Photos from the image-classification dataset "data" in the GitHub repository lukexyz/CraftVision. Its 6 classes are: Brewdog Punk IPA, Brooklyn Lager, Camden Hells Lager, Crate IPA, Enefeld American Rye Lager, Five Points Pale.

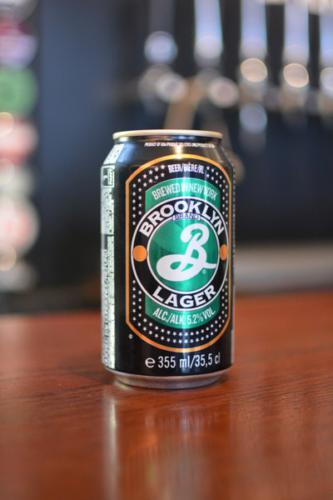
Label: Brooklyn Lager

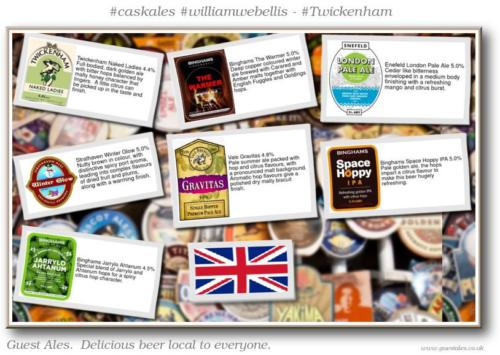
Label: Enefeld American Rye Lager

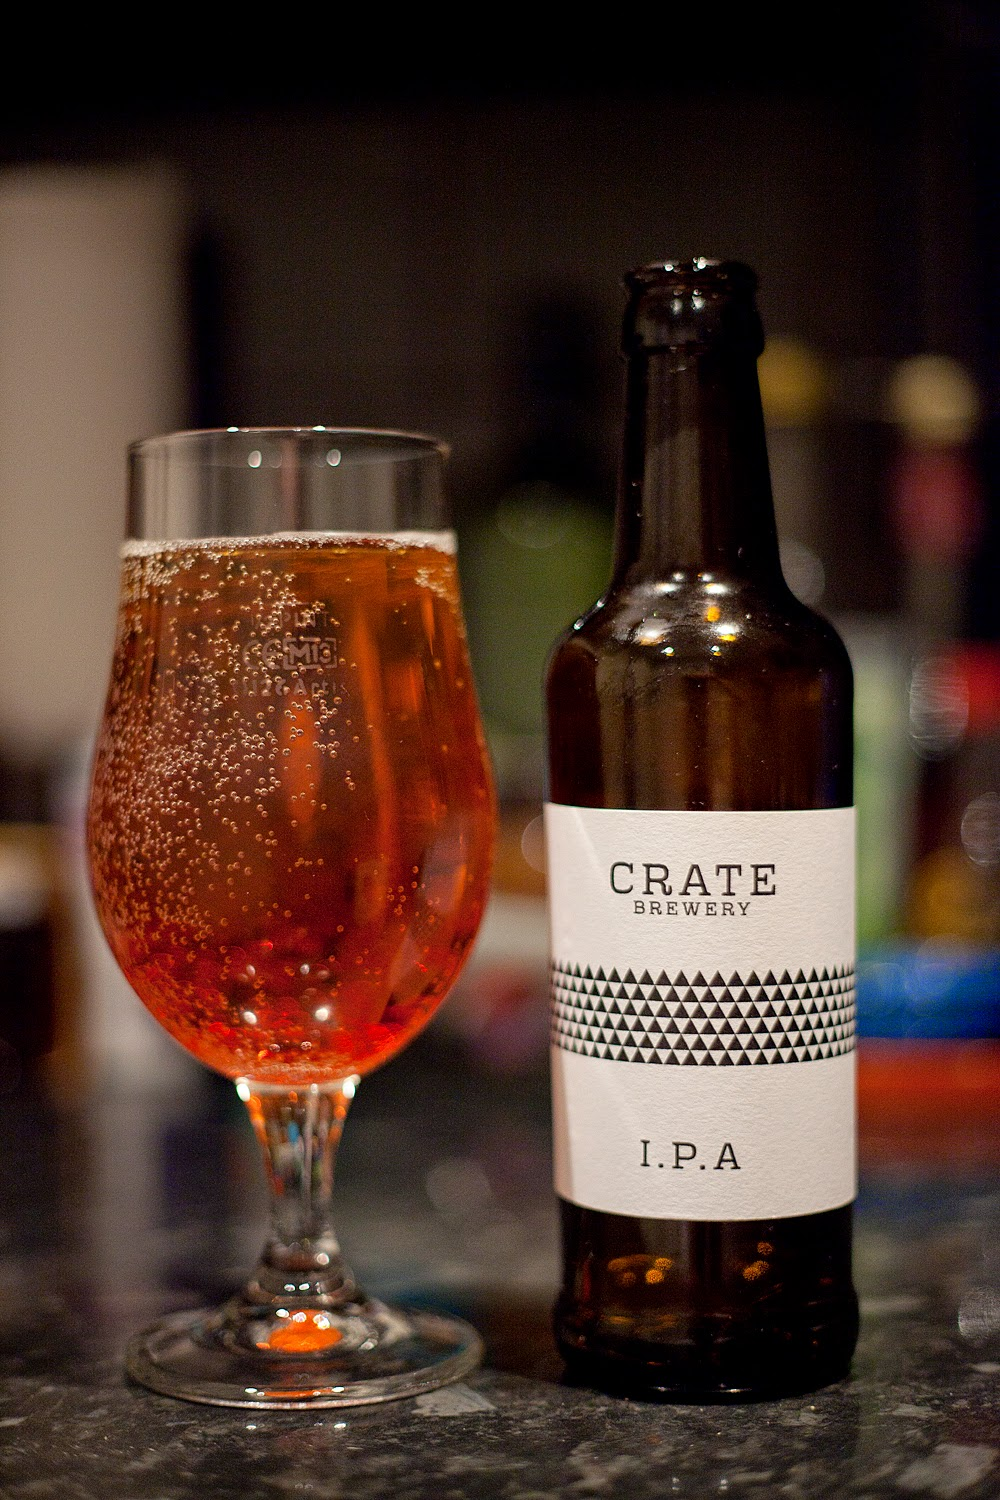
Label: Crate IPA

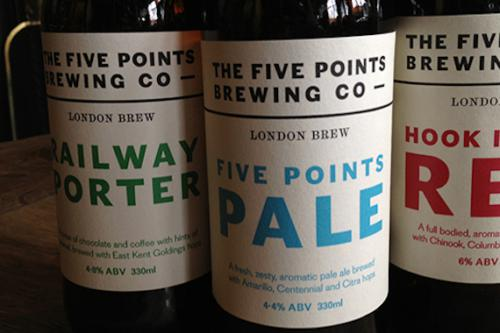
Label: Five Points Pale

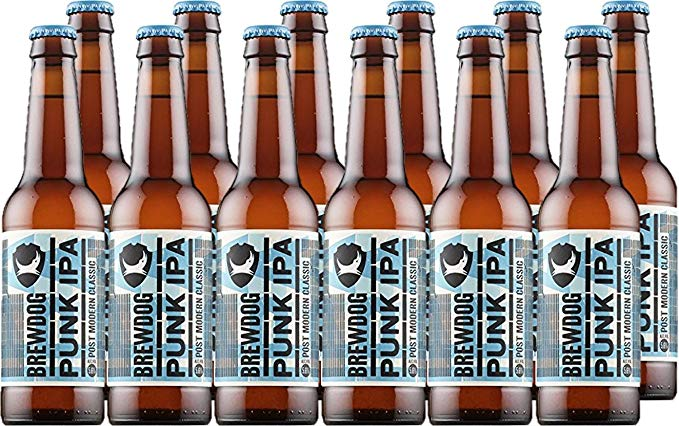
Label: Brewdog Punk IPA

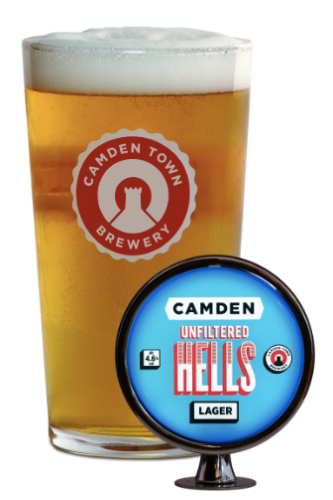
Label: Camden Hells Lager
